Labelled photos from "images", an image-classification folder in 7timothyhn/Capstone-CNN-MIU-project. The possible labels are: 4-4 time signature, half note, quarter note, whole note.

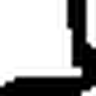
Label: quarter note

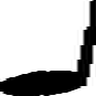
Label: quarter note

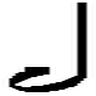
Label: half note

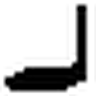
Label: quarter note

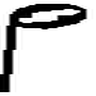
Label: half note

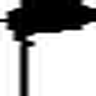
Label: quarter note
